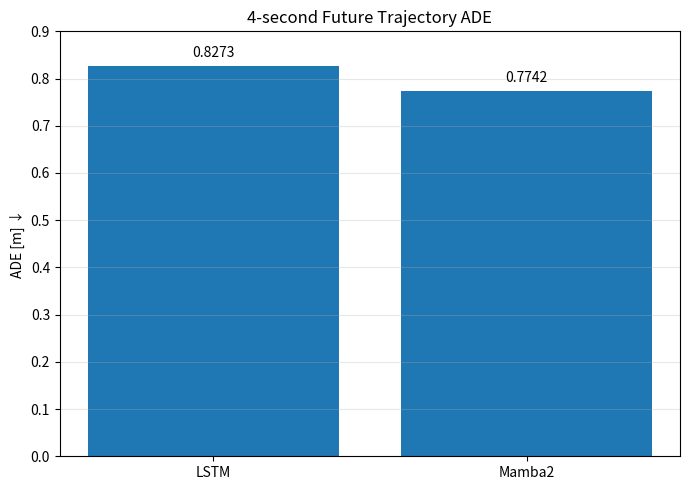
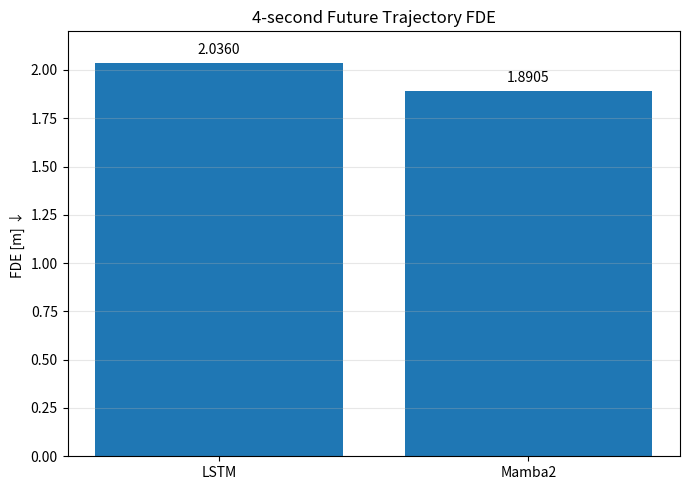

The script that saved these images, in order:
from pathlib import Path
import matplotlib.pyplot as plt

ROOT = Path.home() / "roundabout_ssm"

OUT = (
    ROOT /
    "outputs/lstm_mamba_trajectory_comparison"
)

OUT.mkdir(
    parents=True,
    exist_ok=True
)


models = [
    "LSTM",
    "Mamba2",
]

ade = [
    0.8273,
    0.7742,
]

fde = [
    2.0360,
    1.8905,
]


# ============================================================
# ADE
# ============================================================

plt.figure(
    figsize=(7, 5)
)

bars = plt.bar(
    models,
    ade
)

plt.ylabel(
    "ADE [m] ↓"
)

plt.title(
    "4-second Future Trajectory ADE"
)

plt.ylim(
    0,
    0.9
)

plt.grid(
    axis="y",
    alpha=0.3
)

for bar, value in zip(
    bars,
    ade
):
    plt.text(
        bar.get_x()
        + bar.get_width() / 2,
        value + 0.012,
        f"{value:.4f}",
        ha="center",
        va="bottom"
    )

plt.tight_layout()

plt.savefig(
    OUT /
    "01_lstm_mamba_ade.png",
    dpi=220,
    bbox_inches="tight"
)

plt.close()


# ============================================================
# FDE
# ============================================================

plt.figure(
    figsize=(7, 5)
)

bars = plt.bar(
    models,
    fde
)

plt.ylabel(
    "FDE [m] ↓"
)

plt.title(
    "4-second Future Trajectory FDE"
)

plt.ylim(
    0,
    2.2
)

plt.grid(
    axis="y",
    alpha=0.3
)

for bar, value in zip(
    bars,
    fde
):
    plt.text(
        bar.get_x()
        + bar.get_width() / 2,
        value + 0.03,
        f"{value:.4f}",
        ha="center",
        va="bottom"
    )

plt.tight_layout()

plt.savefig(
    OUT /
    "02_lstm_mamba_fde.png",
    dpi=220,
    bbox_inches="tight"
)

plt.close()


ade_reduction = (
    (ade[0] - ade[1])
    / ade[0]
    * 100
)

fde_reduction = (
    (fde[0] - fde[1])
    / fde[0]
    * 100
)


print("=" * 90)
print("LSTM vs MAMBA2 TRAJECTORY COMPARISON")
print("=" * 90)

print(
    f"LSTM   ADE : {ade[0]:.4f} m"
)

print(
    f"Mamba2 ADE : {ade[1]:.4f} m"
)

print(
    f"ADE reduction : "
    f"{ade_reduction:.2f}%"
)

print()

print(
    f"LSTM   FDE : {fde[0]:.4f} m"
)

print(
    f"Mamba2 FDE : {fde[1]:.4f} m"
)

print(
    f"FDE reduction : "
    f"{fde_reduction:.2f}%"
)

print()

print(
    "Saved:",
    OUT
)

print("=" * 90)
